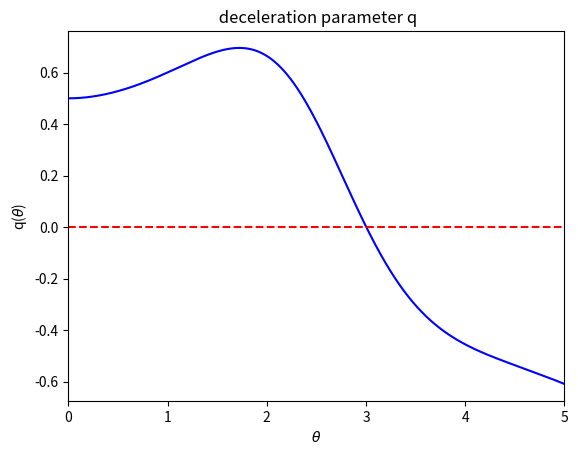

Python code for this plot:
import numpy as np
import matplotlib.pyplot as plt
import scipy as sp


def v(theta, f_2):
    numerator = f_2 * np.pi ** 3 * (1 - np.cos(theta)) ** 3
    denominator = 8 * (1 - f_2) * (theta - np.sin(theta)) ** 3 + f_2 * np.pi ** 3 * (1 - np.cos(theta)) ** 3
    return numerator / denominator


def h(theta):
    return np.sin(theta) * (theta - np.sin(theta)) / (1 - np.cos(theta)) ** 2


def q(v, h, q_2):
    K = q_2 * v * h ** 2 / (1 - v + h * v) ** 2 - 2 * v * (1 - v) * (1 - h) ** 2 / (1 - v + h * v) ** 2
    return K


def q_2(theta):
    return (1 - np.cos(theta)) / np.sin(theta) ** 2


f_2 = 0.3
H_1 = 1
T = []
Q = []
Q_Q = []
for theta in np.arange(0.00001, 5, 0.001):
    V = v(theta, f_2)
    H = h(theta)
    Q2 = q_2(theta)
    Q.append(q(V, H, Q2))

    Q_Q.append(H_1 * (1 - V + V * H))
    T.append(theta)

plt.plot(T, Q, 'b')
#plt.plot(T, Q_Q, 'r')
plt.xlim(0, 5)
plt.axhline(y=0, color='r', linestyle='--')
plt.xlabel(r'$\theta$')
plt.ylabel(r'q($\theta$)')
plt.title(' deceleration parameter q')
plt.show()
